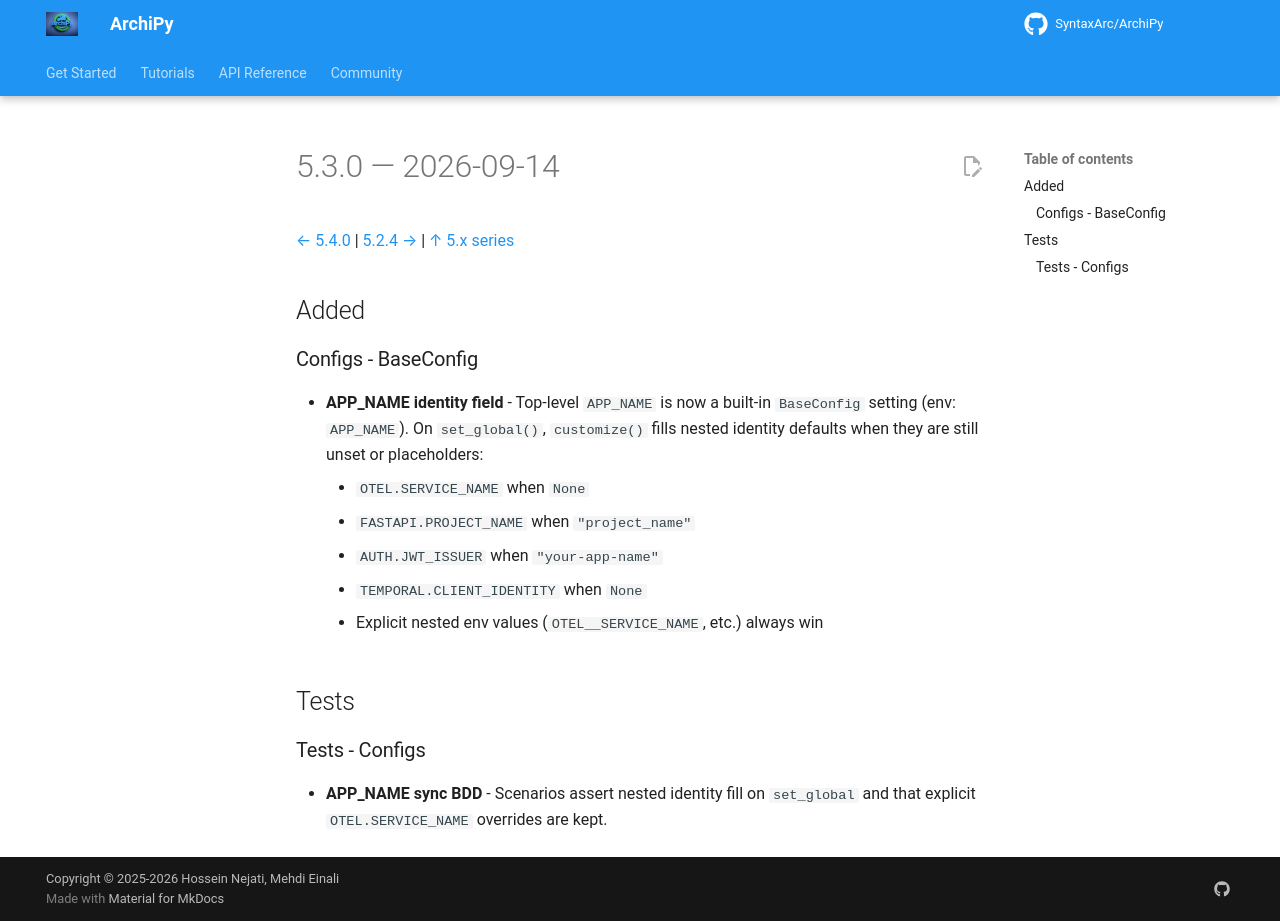

repository: SyntaxArc/ArchiPy · page: community/changelog/5/5.3.0/index.html · generator: mkdocs

---
title: "Changelog 5.3.0"
description: "Release notes for ArchiPy 5.3.0"
---

# 5.3.0 — 2026-09-14

[← 5.4.0](5.4.0.md) | [5.2.4 →](5.2.4.md) | [↑ 5.x series](index.md)

## Added

### Configs - BaseConfig

- **APP_NAME identity field** - Top-level `APP_NAME` is now a built-in
  `BaseConfig` setting (env: `APP_NAME`). On `set_global()`, `customize()`
  fills nested identity defaults when they are still unset or placeholders:
    - `OTEL.SERVICE_NAME` when `None`
    - `FASTAPI.PROJECT_NAME` when `"project_name"`
    - `AUTH.JWT_ISSUER` when `"your-app-name"`
    - `TEMPORAL.CLIENT_IDENTITY` when `None`
    - Explicit nested env values (`OTEL__SERVICE_NAME`, etc.) always win

## Tests

### Tests - Configs

- **APP_NAME sync BDD** - Scenarios assert nested identity fill on
  `set_global` and that explicit `OTEL.SERVICE_NAME` overrides are kept.
